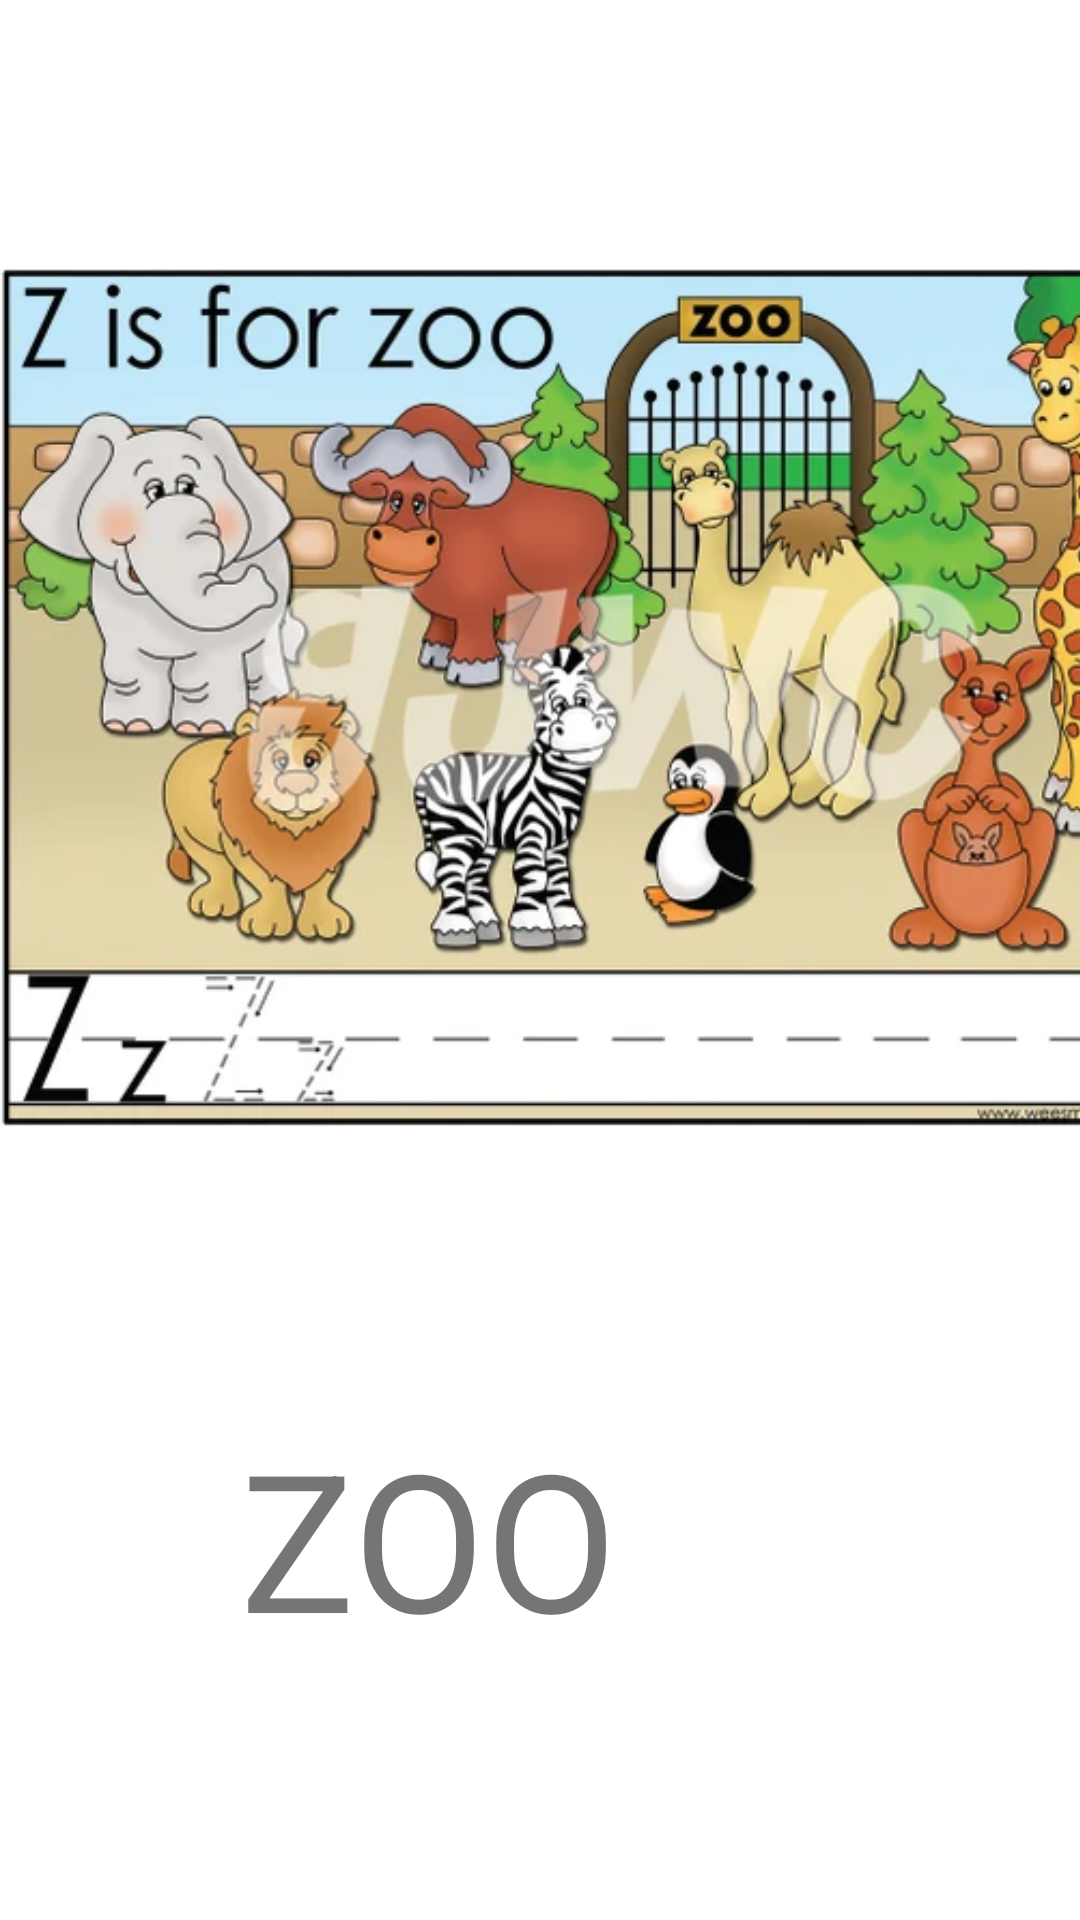

Android layout source for this screen:
<!-- AndroidManifest.xml: application theme Theme.ShiftingActivities -->
<!-- res/layout/activity_z.xml -->
<?xml version="1.0" encoding="utf-8"?>
<androidx.constraintlayout.widget.ConstraintLayout xmlns:android="http://schemas.android.com/apk/res/android"
    xmlns:app="http://schemas.android.com/apk/res-auto"
    xmlns:tools="http://schemas.android.com/tools"
    android:layout_width="match_parent"
    android:layout_height="match_parent"
    tools:context=".Z">

    <ImageView
        android:id="@+id/imageView26"
        android:layout_width="409dp"
        android:layout_height="465dp"
        app:layout_constraintBottom_toBottomOf="parent"
        app:layout_constraintEnd_toEndOf="parent"
        app:layout_constraintHorizontal_bias="0.0"
        app:layout_constraintStart_toStartOf="parent"
        app:layout_constraintTop_toTopOf="parent"
        app:layout_constraintVertical_bias="0.0"
        app:srcCompat="@drawable/zoo" />

    <TextView
        android:id="@+id/textView27"
        android:layout_width="200dp"
        android:layout_height="114dp"
        android:text="ZOO"
        android:textSize="64dp"
        app:layout_constraintBottom_toBottomOf="parent"
        app:layout_constraintEnd_toEndOf="parent"
        app:layout_constraintStart_toStartOf="parent"
        app:layout_constraintTop_toBottomOf="@+id/imageView26"
        app:layout_constraintVertical_bias="0.082" />
</androidx.constraintlayout.widget.ConstraintLayout>
<!-- resources referenced by this layout -->
<resources>
  <!-- drawable zoo: webp bitmap (drawable-v24, 52500 bytes) -->
  <style name="Theme.ShiftingActivities" parent="Theme.MaterialComponents.DayNight.DarkActionBar">
          
          <item name="colorPrimary">@color/purple_500</item>
          <item name="colorPrimaryVariant">@color/purple_700</item>
          <item name="colorOnPrimary">@color/white</item>
          
          <item name="colorSecondary">@color/teal_200</item>
          <item name="colorSecondaryVariant">@color/teal_700</item>
          <item name="colorOnSecondary">@color/black</item>
          
          <item name="android:statusBarColor" tools:targetApi="l">?attr/colorPrimaryVariant</item>
          
      </style>
  <!-- not gathered from this repository: default colours our renderer supplied (Android Studio template values) -->
  <color name="purple_500">#FF6200EE</color>
  <color name="purple_700">#FF3700B3</color>
  <color name="teal_200">#FF03DAC5</color>
  <color name="teal_700">#FF018786</color>
  <color name="black">#FF000000</color>
  <color name="white">#FFFFFFFF</color>
</resources>
